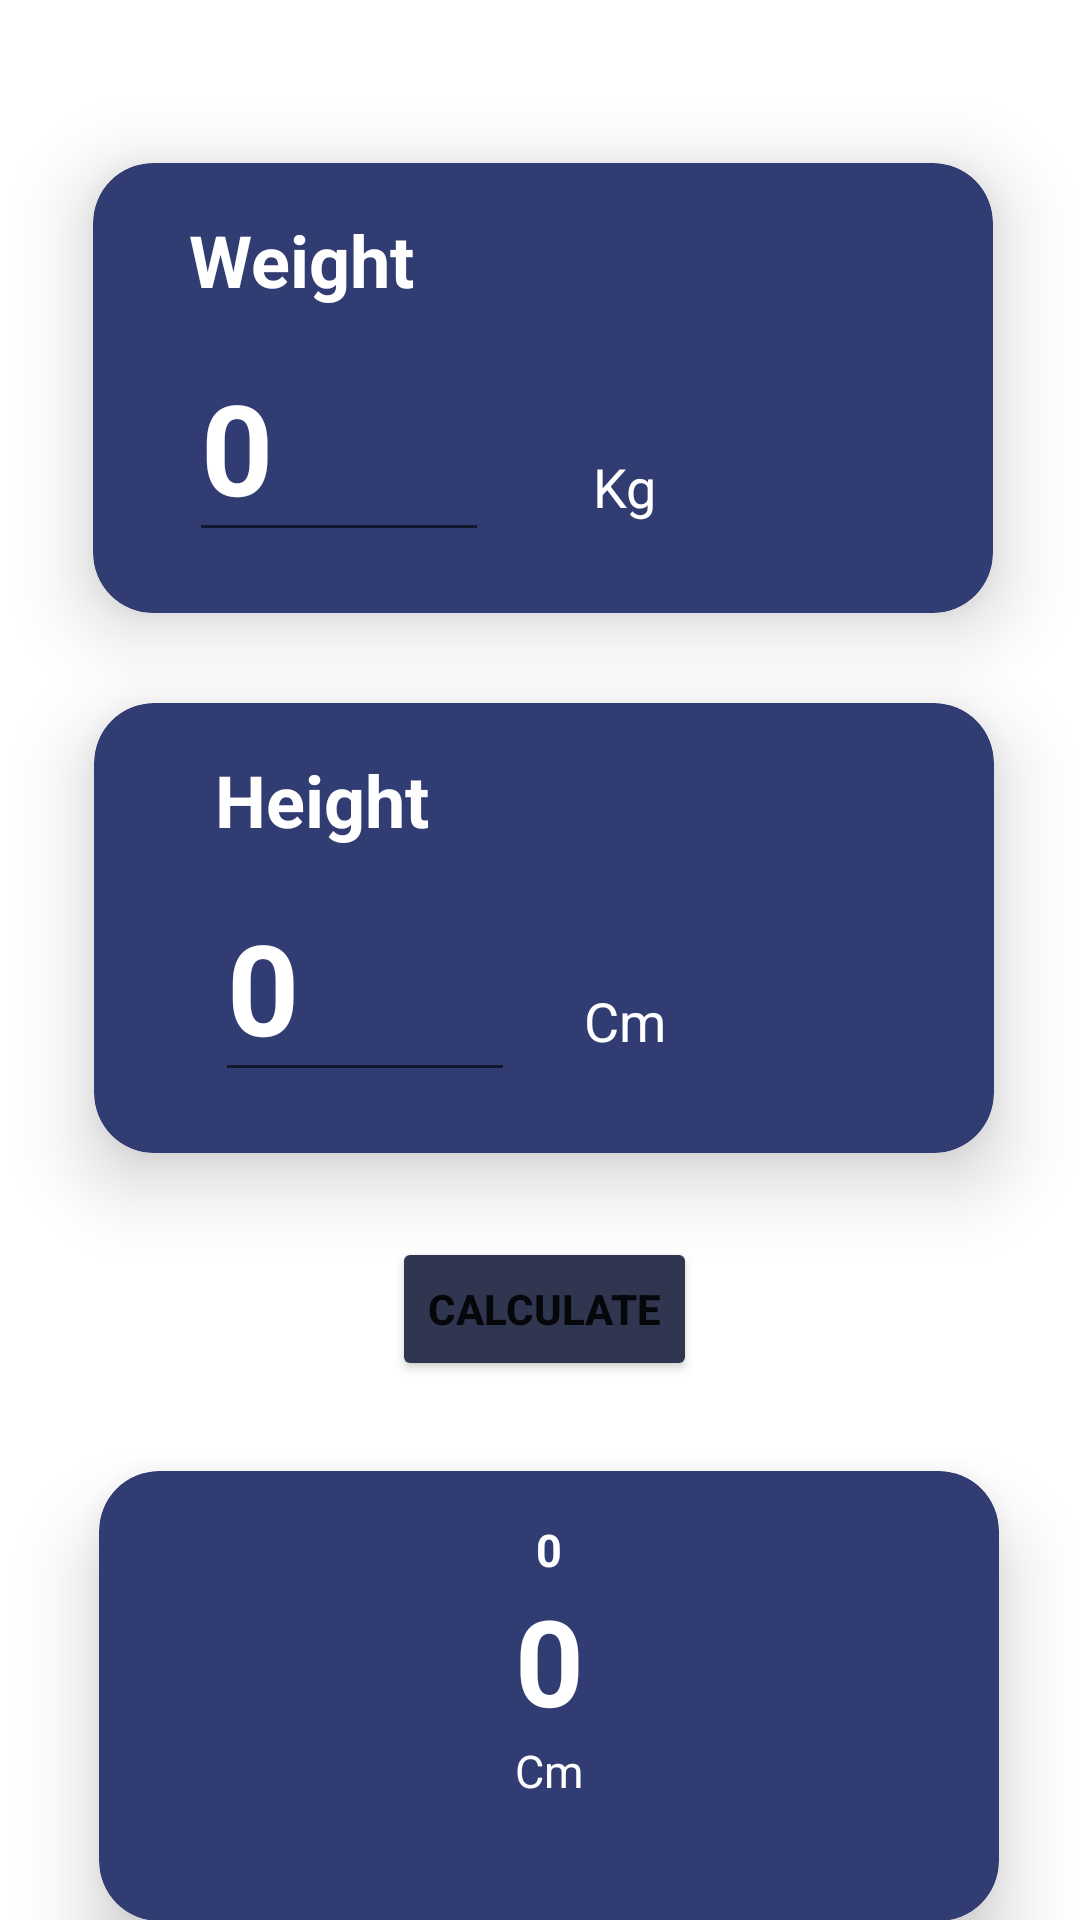

Write the Android layout XML for this screen, with the resource values it uses.
<!-- AndroidManifest.xml: application theme Theme.ABCalculation -->
<!-- res/layout/fragment_b_m_i.xml -->
<?xml version="1.0" encoding="utf-8"?>
<androidx.constraintlayout.widget.ConstraintLayout xmlns:android="http://schemas.android.com/apk/res/android"
    xmlns:tools="http://schemas.android.com/tools"
    android:layout_width="match_parent"
    android:layout_height="match_parent"
    tools:ignore="HardcodedText"
    xmlns:app="http://schemas.android.com/apk/res-auto"
    tools:context=".BMIFragment">

    <TextView
        android:id="@+id/textView3"
        android:layout_width="wrap_content"
        android:layout_height="wrap_content"
        android:layout_marginTop="20dp"
        android:text="BMI CALCULATOR"
        android:textAlignment="center"
        android:textColor="@color/white"
        android:textStyle="bold"
        android:textSize="18sp"
        app:layout_constraintEnd_toEndOf="parent"
        app:layout_constraintStart_toStartOf="parent"
        app:layout_constraintTop_toTopOf="parent" />

    <androidx.cardview.widget.CardView
        android:id="@+id/cardview"
        android:layout_marginTop="10dp"
        android:layout_width="300dp"
        android:layout_height="150dp"
        app:cardBackgroundColor="#313c73"
        app:cardCornerRadius="20dp"
        app:cardElevation="15dp"
        app:cardMaxElevation="15dp"

        app:layout_constraintHorizontal_bias="0.495"
        app:layout_constraintEnd_toEndOf="@+id/textView3"
        app:layout_constraintStart_toStartOf="@+id/textView3"
        app:layout_constraintTop_toBottomOf="@+id/textView3">

        <androidx.constraintlayout.widget.ConstraintLayout
            android:layout_width="match_parent"
            android:layout_height="match_parent">


            <TextView
                android:id="@+id/weighttext"
                android:layout_width="wrap_content"
                android:layout_height="wrap_content"
                android:layout_marginTop="16dp"
                android:text="Weight"
                android:textColor="@color/white"
                android:textSize="24sp"
                android:textStyle="bold"
                app:layout_constraintEnd_toEndOf="parent"
                app:layout_constraintHorizontal_bias="0.142"
                app:layout_constraintStart_toStartOf="parent"
                app:layout_constraintTop_toTopOf="parent" />

            <EditText
                android:id="@+id/weightedtxt"
                android:layout_width="100dp"
                android:layout_height="wrap_content"
                android:layout_marginTop="8dp"
                android:hint="0"
                android:inputType="number"
                android:textColor="@color/white"
                android:textColorHint="@color/white"
                android:textSize="42sp"
                android:textStyle="bold"
                app:layout_constraintEnd_toEndOf="@+id/weighttext"
                app:layout_constraintHorizontal_bias="0.0"
                app:layout_constraintStart_toStartOf="@+id/weighttext"
                app:layout_constraintTop_toBottomOf="@+id/weighttext" />

            <TextView
                android:id="@+id/kgtxt"
                android:layout_width="wrap_content"
                android:layout_height="wrap_content"
                android:layout_marginEnd="80dp"
                android:text="Kg"
                android:textColor="@color/white"
                android:textSize="18sp"
                app:layout_constraintBottom_toBottomOf="parent"
                app:layout_constraintEnd_toEndOf="parent"
                app:layout_constraintHorizontal_bias="0.522"
                app:layout_constraintStart_toEndOf="@+id/weightedtxt"
                app:layout_constraintTop_toTopOf="parent"
                app:layout_constraintVertical_bias="0.761" />


        </androidx.constraintlayout.widget.ConstraintLayout>


    </androidx.cardview.widget.CardView>

    <Button
        android:id="@+id/button"
        android:layout_width="wrap_content"
        android:layout_height="wrap_content"
        android:layout_marginTop="28dp"
        android:text="CALCULATE"
        android:textStyle="bold"
        android:backgroundTint="#313650"
        app:layout_constraintEnd_toEndOf="@+id/cardview2"
        app:layout_constraintStart_toStartOf="@+id/cardview2"
        app:layout_constraintTop_toBottomOf="@+id/cardview2"
        app:strokeColor="@color/white"
        app:strokeWidth="2dp" />

    <androidx.cardview.widget.CardView
        android:id="@+id/cardview2"
        android:layout_width="300dp"
        android:layout_height="150dp"
        android:layout_margin="30dp"
        app:cardBackgroundColor="#313c73"
        app:cardCornerRadius="20dp"
        app:cardElevation="15dp"
        app:cardMaxElevation="15dp"
        app:layout_constraintEnd_toEndOf="@+id/cardview"
        app:layout_constraintHorizontal_bias="0.495"
        app:layout_constraintStart_toStartOf="@+id/cardview"
        app:layout_constraintTop_toBottomOf="@id/cardview"

        >

        <androidx.constraintlayout.widget.ConstraintLayout
            android:layout_width="355dp"
            android:layout_height="match_parent">


            <TextView
                android:id="@+id/Highttext"
                android:layout_width="wrap_content"
                android:layout_height="wrap_content"
                android:layout_marginTop="16dp"
                android:text="Height"
                android:textColor="@color/white"
                android:textSize="24sp"
                android:textStyle="bold"
                app:layout_constraintEnd_toEndOf="parent"
                app:layout_constraintHorizontal_bias="0.142"
                app:layout_constraintStart_toStartOf="parent"
                app:layout_constraintTop_toTopOf="parent" />

            <EditText
                android:id="@+id/Hightedtxt"
                android:layout_width="100dp"
                android:layout_height="wrap_content"
                android:layout_marginTop="8dp"
                android:hint="0"
                android:inputType="number"
                android:textColor="@color/white"
                android:textColorHint="@color/white"
                android:textSize="42sp"
                android:textStyle="bold"
                app:layout_constraintEnd_toEndOf="@+id/Highttext"
                app:layout_constraintHorizontal_bias="0.0"
                app:layout_constraintStart_toStartOf="@+id/Highttext"
                app:layout_constraintTop_toBottomOf="@+id/Highttext" />

            <TextView
                android:id="@+id/cmtxt"
                android:layout_width="wrap_content"
                android:layout_height="wrap_content"
                android:layout_marginEnd="80dp"
                android:text="Cm"
                android:textColor="@color/white"
                android:textSize="18sp"
                app:layout_constraintBottom_toBottomOf="parent"
                app:layout_constraintEnd_toEndOf="parent"
                app:layout_constraintHorizontal_bias="0.214"
                app:layout_constraintStart_toEndOf="@+id/Hightedtxt"
                app:layout_constraintTop_toTopOf="parent"
                app:layout_constraintVertical_bias="0.746" />


        </androidx.constraintlayout.widget.ConstraintLayout>


    </androidx.cardview.widget.CardView>

    <androidx.cardview.widget.CardView
        android:id="@+id/cardview3"
        android:layout_width="300dp"
        android:layout_height="150dp"
        android:layout_margin="30dp"
        app:cardBackgroundColor="#313c73"
        app:cardCornerRadius="20dp"
        app:cardElevation="15dp"
        app:cardMaxElevation="15dp"
        app:layout_constraintEnd_toEndOf="@+id/button"
        app:layout_constraintHorizontal_bias="0.495"
        app:layout_constraintStart_toStartOf="@+id/button"
        app:layout_constraintTop_toBottomOf="@id/button"

        >

        <androidx.constraintlayout.widget.ConstraintLayout
            android:layout_width="match_parent"
            android:layout_height="match_parent">

            <TextView
                android:id="@+id/bmi"
                android:layout_width="wrap_content"
                android:layout_height="wrap_content"
                android:layout_marginTop="16dp"
                android:text="0"
                android:textColor="@color/white"
                android:textSize="15sp"
                android:textStyle="bold"
                app:layout_constraintEnd_toEndOf="parent"
                app:layout_constraintStart_toStartOf="parent"
                app:layout_constraintTop_toTopOf="parent" />

            <TextView
                android:id="@+id/range"
                android:layout_width="wrap_content"
                android:layout_height="wrap_content"
                android:text="Cm"
                android:textColor="@color/white"
                android:textSize="15sp"
                app:layout_constraintEnd_toEndOf="@+id/resulttxt"
                app:layout_constraintStart_toStartOf="@+id/resulttxt"
                app:layout_constraintTop_toBottomOf="@+id/resulttxt" />

            <TextView
                android:id="@+id/resulttxt"
                android:layout_width="48dp"
                android:layout_height="wrap_content"
                android:hint="0"
                android:inputType="number"
                android:textAlignment="center"
                android:textColor="@color/white"
                android:textColorHint="@color/white"
                android:textSize="40sp"
                android:textStyle="bold"
                app:layout_constraintEnd_toEndOf="@+id/bmi"
                app:layout_constraintStart_toStartOf="@+id/bmi"
                app:layout_constraintTop_toBottomOf="@+id/bmi" />


        </androidx.constraintlayout.widget.ConstraintLayout>


    </androidx.cardview.widget.CardView>

</androidx.constraintlayout.widget.ConstraintLayout>
<!-- resources referenced by this layout -->
<resources>
  <color name="white">#FFFFFFFF</color>
  <style name="Theme.ABCalculation" parent="Base.Theme.ABCalculation" />
  <style name="Base.Theme.ABCalculation" parent="Theme.MaterialComponents.DayNight.DarkActionBar">
          
          
      </style>
</resources>
